Run: headless pygame with SDL's dummy video driver; simulated clock (each Clock.tick advances the game by its frame time, no real sleeping); random seed 0; keys injected as events and as key.get_pressed() state; no mouse input.
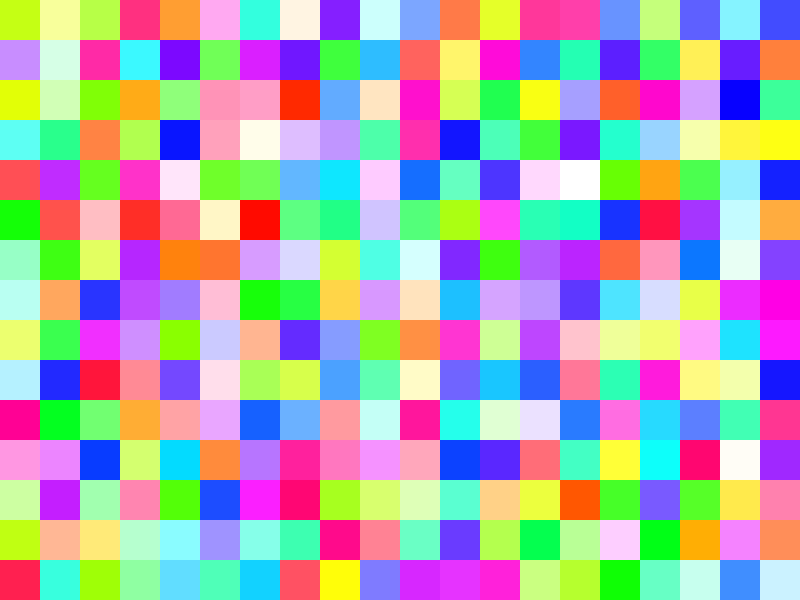
Frame 1 of 4 · flips 1–60 · no input
Frame 2 of 4 · flips 61–180 · tapped SPACE, RETURN · held RIGHT (→), D · screen unchanged from frame 1, image omitted
Frame 3 of 4 · flips 181–300 · held DOWN (↓), S · screen unchanged from frame 2, image omitted
Frame 4 of 4 · flips 301–420 · held LEFT (←), A, UP (↑), W · screen unchanged from frame 3, image omitted

The pygame program that drew these frames:

import pygame
import random

pygame.init()

# Set up the screen dimensions
SCREEN_WIDTH, SCREEN_HEIGHT = 800, 600
screen = pygame.display.set_mode((SCREEN_WIDTH, SCREEN_HEIGHT))
pygame.display.set_caption("Color Matching Game")

# Define colors
WHITE = (255, 255, 255)
BLACK = (0, 0, 0)

# Define block size and grid dimensions
BLOCK_SIZE = 40
GRID_WIDTH, GRID_HEIGHT = SCREEN_WIDTH // BLOCK_SIZE, SCREEN_HEIGHT // BLOCK_SIZE
def get_random_color():
    
    r, g, b = random.randint(0, 255), random.randint(0, 255), random.randint(0, 255)


    return random.choice([(r, g, 255), (r, 255, b), (255, g, b)])  # You can add more colors if you like
def create_random_grid():
    grid = []
    for y in range(GRID_HEIGHT):
        row = [get_random_color() for _ in range(GRID_WIDTH)]
        grid.append(row)
    return grid
def check_matching(grid, x, y):
    color = grid[y][x]
    if x > 1 and grid[y][x - 1] == color and grid[y][x - 2] == color:
        return True
    if x < GRID_WIDTH - 2 and grid[y][x + 1] == color and grid[y][x + 2] == color:
        return True
    if y > 1 and grid[y - 1][x] == color and grid[y - 2][x] == color:
        return True
    if y < GRID_HEIGHT - 2 and grid[y + 1][x] == color and grid[y + 2][x] == color:
        return True
    return False
def check_matching(grid, x, y):
    color = grid[y][x]
    if x > 1 and grid[y][x - 1] == color and grid[y][x - 2] == color:
        return True
    if x < GRID_WIDTH - 2 and grid[y][x + 1] == color and grid[y][x + 2] == color:
        return True
    if y > 1 and grid[y - 1][x] == color and grid[y - 2][x] == color:
        return True
    if y < GRID_HEIGHT - 2 and grid[y + 1][x] == color and grid[y + 2][x] == color:
        return True
    return False
def main():
    grid = create_random_grid()
    clock = pygame.time.Clock()
    running = True

    while running:
        for event in pygame.event.get():
            if event.type == pygame.QUIT:
                running = False

        # Add game logic here:
        # - Check for user clicks on matching blocks
        # - Update the grid and score accordingly
        # - Call replace_matching_blocks() when necessary

        screen.fill(BLACK)
        # Draw the grid
        for y in range(GRID_HEIGHT):
            for x in range(GRID_WIDTH):
                pygame.draw.rect(screen, grid[y][x], (x * BLOCK_SIZE, y * BLOCK_SIZE, BLOCK_SIZE, BLOCK_SIZE))

        pygame.display.flip()
        clock.tick(30)  # Set the frame rate (adjust as needed)

    pygame.quit()

if __name__ == "__main__":
    main()
